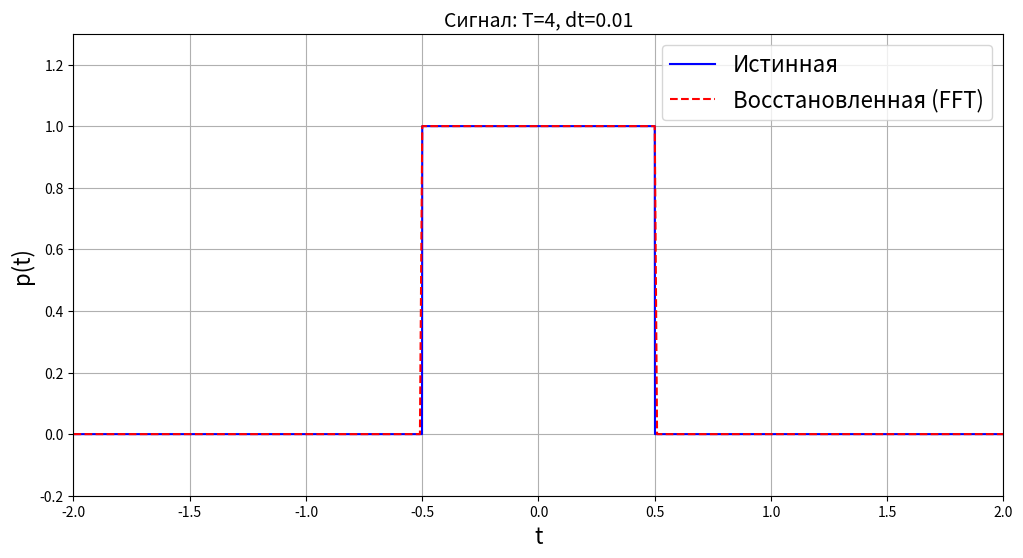
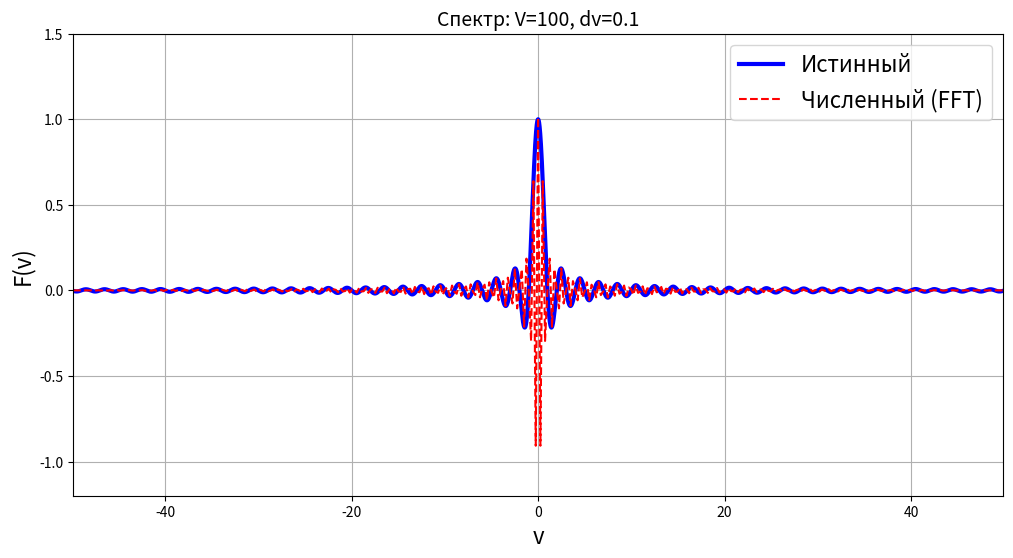
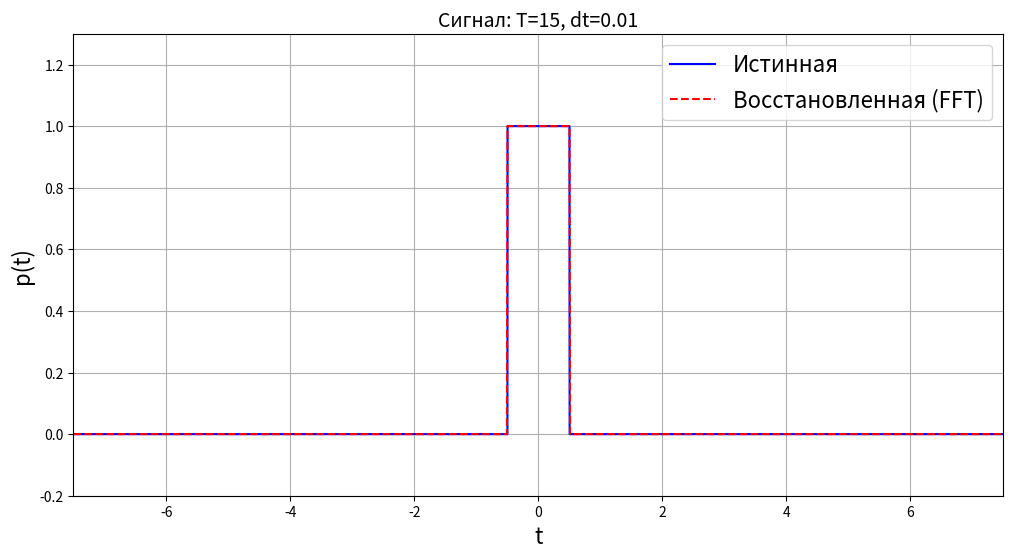
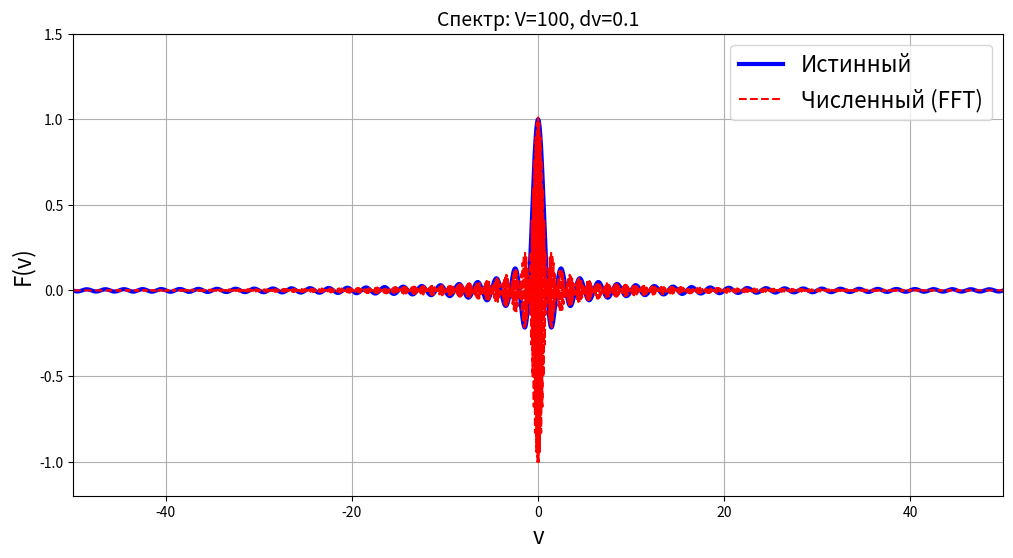
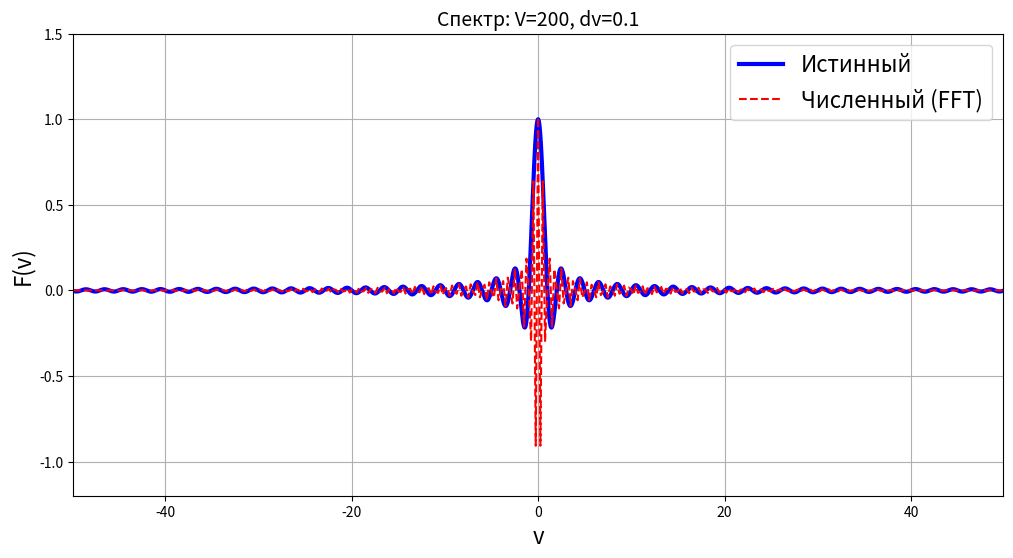
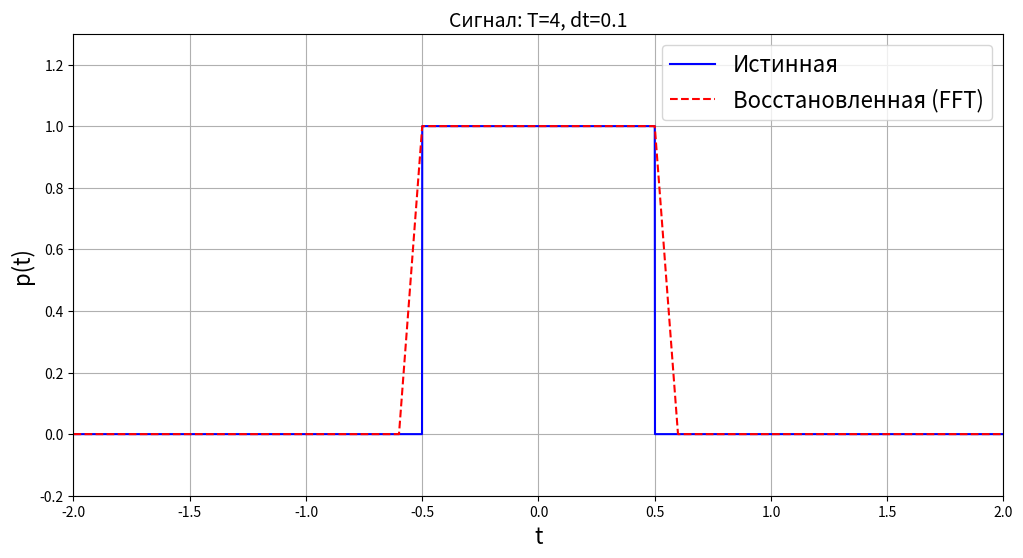
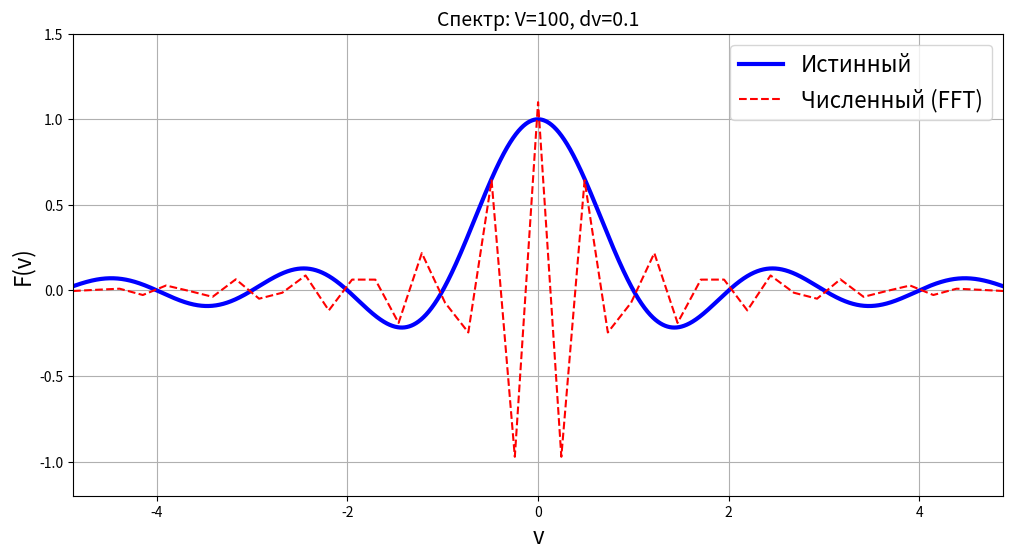
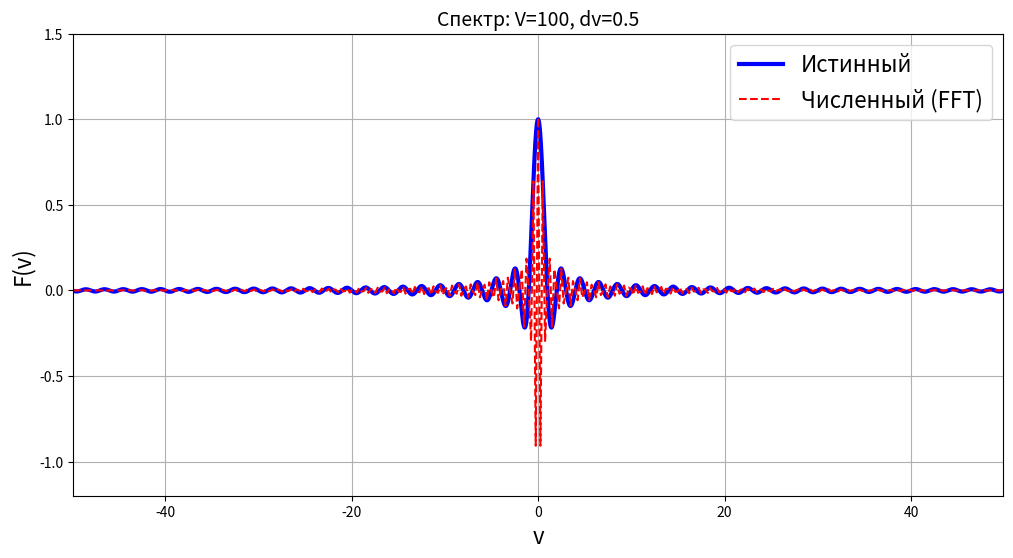

Reproduce these figures in Python, in order.
import numpy as np
import matplotlib.pyplot as plt
import os

# Параметры (по вашему ТЗ)
T_vals = [2, 4, 8]
V_vals = [50, 100, 200]   # В БПФ фактический диапазон частот = 1/(2*dt)
dt_vals = [0.01, 0.03, 0.05]
dv_vals = [0.001, 0.25, 0.5] # В БПФ фактический шаг частоты = 1/T

# Формируем список комбинаций
combos = []
for i in range(len(T_vals)):
    combos.append((T_vals[i], V_vals[i], dt_vals[0], dv_vals[0]))
for i in range(len(T_vals)):
    combos.append((T_vals[i], V_vals[i], dt_vals[-1], dv_vals[-1]))
mid = len(T_vals) // 2
combos.append((T_vals[mid], V_vals[mid], dt_vals[mid], dv_vals[mid]))
combos = list(dict.fromkeys(combos))

out_dir = os.path.join('lab5', 'Paper', 'images')
os.makedirs(out_dir, exist_ok=True)

dt_t = 0.001
dv_t = 0.001

combos = [[4, 100, 0.01, 0.1], [15, 100, 0.01, 0.1], [4, 200, 0.01, 0.1], [4, 100, 0.1, 0.1], [4, 100, 0.01, 0.5] ]
for idx, (T, V, dt, dv) in enumerate(combos, 1):
    print(f"[{idx}/{len(combos)}] T={T}, V={V}, dt={dt}, dv={dv}")

    # 1. Временная сетка
    V_t = max(V, 100)
    Nt = int(T / dt) + 1
    Nt_true = int(T / dt_t) + 1
    Nv = int(V / dv) + 1
    Nv_true = int(V / dv_t) + 1
    t = np.linspace(-T/2, T/2, Nt)
    t_true = np.linspace(-T/2, T/2, Nt_true)
    v = np.linspace(-V/2, V/2, Nv)
    v_t = np.linspace(-V_t/2, V_t/2, Nv_true)
    dt_actual = dt  # точный шаг (страховка от ошибок округления)
    
    # 2. Исходный сигнал
    p = np.where(np.abs(t) <= 0.5, 1.0, 0.0)
    p_t = np.where(np.abs(t_true) <= 0.5, 1.0, 0.0)

    # 3. Прямое БПФ
    # 🔑 Масштабирование: умножаем на dt, чтобы аппроксимировать непрерывный интеграл
    F_fft = np.fft.fftshift(np.fft.fft(p)) * dt_actual
    # Частотная сетка БПФ (циклы в секунду, совпадает с определением через 2πivt)
    v_fft = np.fft.fftshift(np.fft.fftfreq(Nt, d=dt_actual))

    # 4. Аналитический спектр (вычисляем на той же сетке v_fft для честного сравнения)
    p_f = np.sinc(v_t)  # np.sinc(x) = sin(πx)/(πx), уже корректна в 0

    # 5. Обратное БПФ
    # 🔑 Делим на dt перед ifft, чтобы компенсировать прямое масштабирование
    p_rec = np.fft.ifft(np.fft.ifftshift(F_fft / dt_actual))
    p_rec = np.real(p_rec)  # отбрасываем машинный шум (~1e-16j)

    # 📊 Диагностика
    max_rec = np.max(p_rec)
    print(f"   Max восст.: {max_rec:.4f} | Ошибка: {abs(max_rec-1):.2%}")
    print(f"   🔍 Реальная сетка БПФ: dv_real={1/T:.4f}, V_real={1/(2*dt_actual):.1f}")

    # 6. График сигнала
    fig1, ax1 = plt.subplots(figsize=(12, 6))
    ax1.plot(t_true, p_t, 'b-', linewidth=1.5, label='Истинная')
    ax1.plot(t, p_rec, 'r--', linewidth=1.5, label='Восстановленная (FFT)')
    ax1.set_xlabel('t', fontsize=16); ax1.set_ylabel('p(t)', fontsize=16)
    ax1.set_title(f'Сигнал: T={T}, dt={dt}', fontsize=14)
    ax1.legend(loc='best', fontsize=16); ax1.grid(True)
    ax1.set_ylim([-0.2, 1.3])
    ax1.set_xlim([-T/2, T/2])
    fname1 = f"FFT_T{T}_V{V}_dt{dt:.3f}_dv{dv:.3f}_signal.png"
    fig1.savefig(os.path.join(out_dir, fname1), dpi=300, bbox_inches='tight')
    plt.close(fig1)

    # 7. График спектра
    fig2, ax2 = plt.subplots(figsize=(12, 6))
    ax2.plot(v_t, np.real(p_f), 'b-', linewidth=3.0, label='Истинный')
    ax2.plot(v_fft, np.real(F_fft), 'r--', linewidth=1.5, label='Численный (FFT)')
    ax2.set_xlabel('v', fontsize=16); ax2.set_ylabel('F(v)', fontsize=16)
    ax2.set_title(f'Спектр: V={V}, dv={dv}', fontsize=14)
    ax2.legend(loc='best', fontsize=16); ax2.grid(True)
    ax2.set_ylim([-1.2, 1.5])
    ax2.set_xlim([-v_fft[-1], v_fft[-1]]) # масштаб по реальной частоте Найквиста
    fname2 = f"FFT_T{T}_V{V}_dt{dt:.3f}_dv{dv:.3f}_spectrum.png"
    fig2.savefig(os.path.join(out_dir, fname2), dpi=300, bbox_inches='tight')
    plt.close(fig2)

print(f"✅ Готово! Все графики сохранены в {out_dir}")
